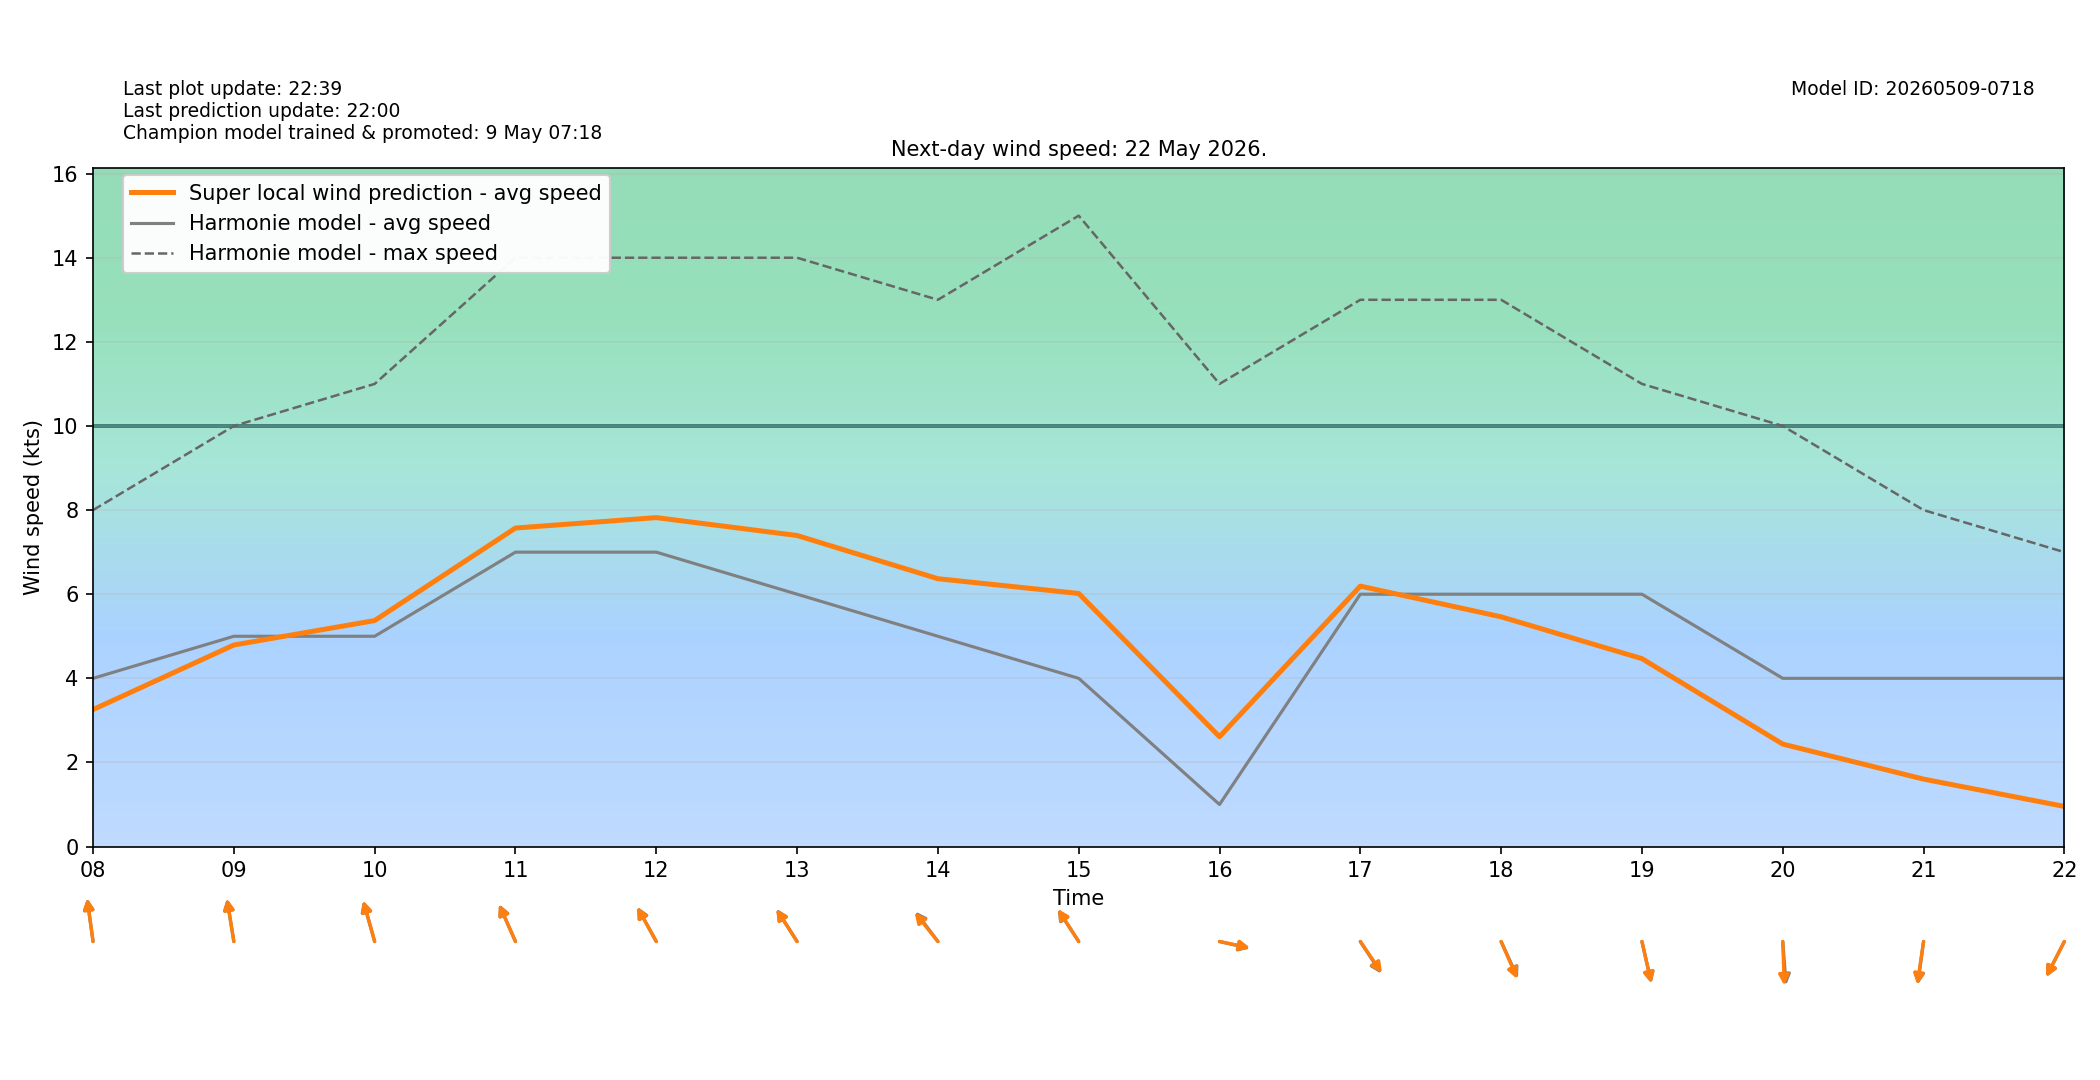

The file beside this chart, header and first rows:
target_time_utc, target_time_local, hour_utc, hour_local, forecast_wind_speed, forecast_wind_min, forecast_wind_max, lstm_pred_wind_speed, delta_speed_lstm_minus_forecast, forecast_wind_dir_deg, lstm_pred_wind_dir_deg, delta_dir_lstm_minus_forecast
2026-05-21T22:00:00Z, 2026-05-22T00:00:00+0200, 22, 00, 2.0, 2.0, 2.0, 0.07069, -1.929, 119.0, 120.4, 1.383
2026-05-21T23:00:00Z, 2026-05-22T01:00:00+0200, 23, 01, 2.0, 2.0, 3.0, 0.0, -2.0, 103.0, 104.3, 1.325
2026-05-22T00:00:00Z, 2026-05-22T02:00:00+0200, 00, 02, 3.0, 3.0, 5.0, 0.6711, -2.329, 132.0, 134.2, 2.188
2026-05-22T01:00:00Z, 2026-05-22T03:00:00+0200, 01, 03, 4.0, 4.0, 6.0, 1.524, -2.476, 155.0, 155.8, 0.7712
2026-05-22T02:00:00Z, 2026-05-22T04:00:00+0200, 02, 04, 4.0, 4.0, 7.0, 1.581, -2.419, 149.0, 149.6, 0.6074
2026-05-22T03:00:00Z, 2026-05-22T05:00:00+0200, 03, 05, 4.0, 4.0, 7.0, 1.938, -2.062, 159.0, 157.9, -1.137
2026-05-22T04:00:00Z, 2026-05-22T06:00:00+0200, 04, 06, 4.0, 4.0, 5.0, 1.626, -2.374, 148.0, 148.4, 0.4093
2026-05-22T05:00:00Z, 2026-05-22T07:00:00+0200, 05, 07, 5.0, 5.0, 8.0, 2.91, -2.09, 155.0, 157.3, 2.258
2026-05-22T06:00:00Z, 2026-05-22T08:00:00+0200, 06, 08, 4.0, 4.0, 8.0, 3.257, -0.7429, 169.0, 168.9, -0.1278
2026-05-22T07:00:00Z, 2026-05-22T09:00:00+0200, 07, 09, 5.0, 5.0, 10.0, 4.792, -0.2076, 167.0, 167.1, 0.1254
2026-05-22T08:00:00Z, 2026-05-22T10:00:00+0200, 08, 10, 5.0, 5.0, 11.0, 5.373, 0.3733, 158.0, 158.6, 0.6022
2026-05-22T09:00:00Z, 2026-05-22T11:00:00+0200, 09, 11, 7.0, 7.0, 14.0, 7.573, 0.5733, 148.0, 147.7, -0.3228
2026-05-22T10:00:00Z, 2026-05-22T12:00:00+0200, 10, 12, 7.0, 7.0, 14.0, 7.821, 0.8213, 142.0, 141.7, -0.2725
2026-05-22T11:00:00Z, 2026-05-22T13:00:00+0200, 11, 13, 6.0, 6.0, 14.0, 7.396, 1.396, 138.0, 137.5, -0.4771
2026-05-22T12:00:00Z, 2026-05-22T14:00:00+0200, 12, 14, 5.0, 5.0, 13.0, 6.368, 1.368, 133.0, 131.3, -1.738
2026-05-22T13:00:00Z, 2026-05-22T15:00:00+0200, 13, 15, 4.0, 4.0, 15.0, 6.018, 2.018, 137.0, 137.8, 0.7998
2026-05-22T14:00:00Z, 2026-05-22T16:00:00+0200, 14, 16, 1.0, 1.0, 11.0, 2.612, 1.612, 279.0, 278.3, -0.7075
2026-05-22T15:00:00Z, 2026-05-22T17:00:00+0200, 15, 17, 6.0, 6.0, 13.0, 6.192, 0.1924, 317.0, 315.7, -1.342
2026-05-22T16:00:00Z, 2026-05-22T18:00:00+0200, 16, 18, 6.0, 6.0, 13.0, 5.462, -0.5376, 327.0, 328.4, 1.393
2026-05-22T17:00:00Z, 2026-05-22T19:00:00+0200, 17, 19, 6.0, 6.0, 11.0, 4.468, -1.532, 342.0, 342.2, 0.2184
2026-05-22T18:00:00Z, 2026-05-22T20:00:00+0200, 18, 20, 4.0, 4.0, 10.0, 2.436, -1.564, 354.0, 357.2, 3.198
2026-05-22T19:00:00Z, 2026-05-22T21:00:00+0200, 19, 21, 4.0, 4.0, 8.0, 1.604, -2.396, 11.0, 11.89, 0.8876
2026-05-22T20:00:00Z, 2026-05-22T22:00:00+0200, 20, 22, 4.0, 4.0, 7.0, 0.9541, -3.046, 36.0, 36.35, 0.3502
2026-05-22T21:00:00Z, 2026-05-22T23:00:00+0200, 21, 23, 4.0, 4.0, 5.0, 0.357, -3.643, 56.0, 58.01, 2.014
